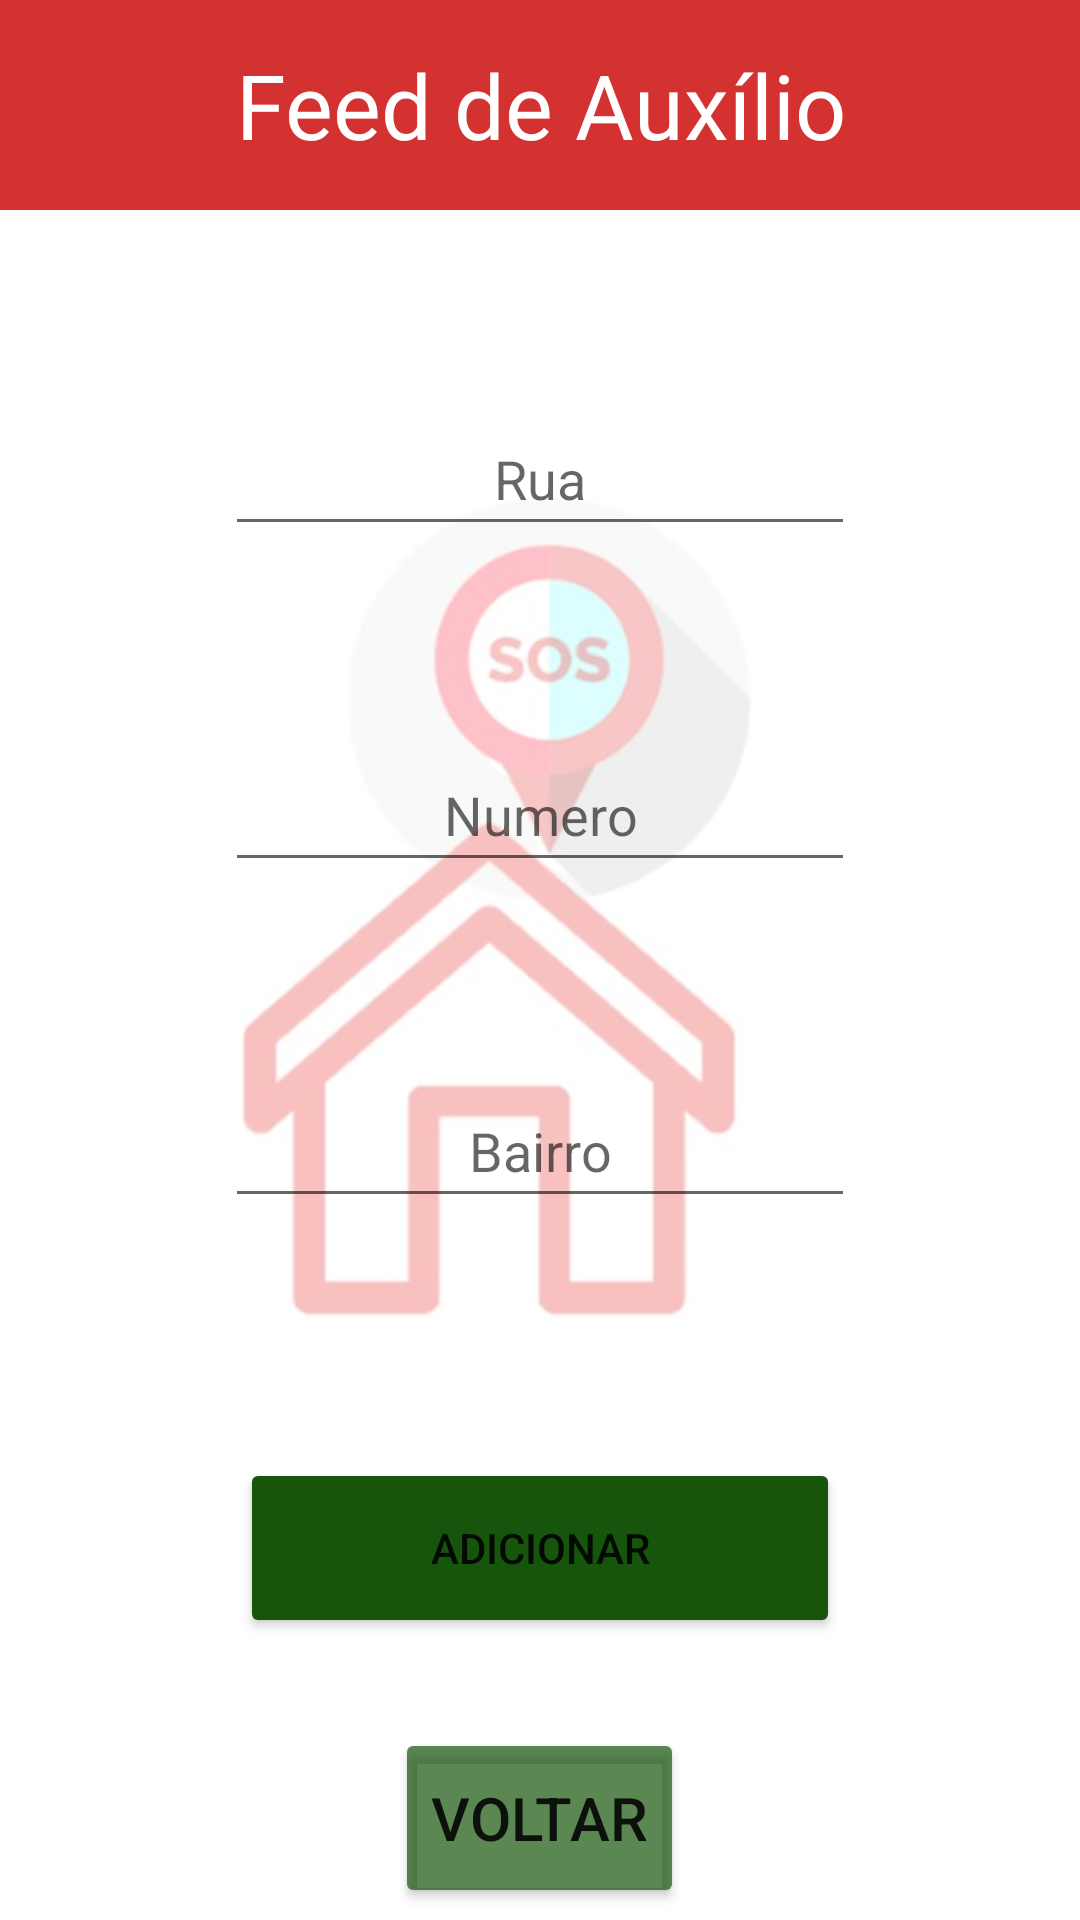

The Android layout XML behind this screen, and the referenced resources:
<!-- AndroidManifest.xml: application theme Theme.AppAcolhimento2 -->
<!-- res/layout/sugestao_com_feed.xml -->
<?xml version="1.0" encoding="utf-8"?>
<LinearLayout
    xmlns:android="http://schemas.android.com/apk/res/android"
    xmlns:app="http://schemas.android.com/apk/res-auto"
    xmlns:tools="http://schemas.android.com/tools"
    android:layout_width="match_parent"
    android:layout_height="match_parent"
    android:orientation="vertical"
    android:layout_margin="16dp"
    android:background="@drawable/logocentromaior"
    tools:context=".FeedComSugestao">

    <TextView
        android:layout_width="match_parent"
        android:layout_height="70dp"
        android:gravity="center"
        android:text="Feed de Auxílio"
        android:textSize="30dp"
        android:background="#D8CD0C0C"
        android:textColor="#FFFFFF"/>

    <EditText
        android:id="@+id/editTextRua"
        android:layout_width="wrap_content"
        android:layout_height="wrap_content"
        android:layout_marginTop="64dp"
        android:ems="10"
        android:hint="Rua"
        android:inputType="textPersonName"
        android:minHeight="48dp"
        android:textAlignment="center"
        android:layout_gravity="center"
        app:layout_constraintEnd_toEndOf="parent"
        app:layout_constraintHorizontal_bias="0.5"
        app:layout_constraintStart_toStartOf="parent"
        app:layout_constraintTop_toBottomOf="@+id/editTextBairro" />

    <EditText
        android:id="@+id/editTextNumero"
        android:layout_width="wrap_content"
        android:layout_height="wrap_content"
        android:layout_marginTop="64dp"
        android:ems="10"
        android:hint="Numero"
        android:inputType="textPersonName"
        android:minHeight="48dp"
        android:textAlignment="center"
        android:layout_gravity="center"
        app:layout_constraintEnd_toEndOf="parent"
        app:layout_constraintHorizontal_bias="0.5"
        app:layout_constraintStart_toStartOf="parent"
        app:layout_constraintTop_toBottomOf="@+id/editTextRua" />

    <EditText
        android:id="@+id/editTextBairro"
        android:layout_width="wrap_content"
        android:layout_height="wrap_content"
        android:layout_marginTop="64dp"
        android:ems="10"
        android:hint="Bairro"
        android:inputType="textPersonName"
        android:minHeight="48dp"
        android:textAlignment="center"
        android:layout_gravity="center"
        app:layout_constraintEnd_toEndOf="parent"
        app:layout_constraintHorizontal_bias="0.497"
        app:layout_constraintStart_toStartOf="parent"
        app:layout_constraintTop_toTopOf="parent" />



    <Button
        android:id="@+id/buttonAdd"
        android:layout_width="200dp"
        android:layout_height="60dp"
        android:backgroundTint="#16550B"
        android:layout_gravity="center"
        android:text="adicionar"
        android:layout_marginTop="80dp"
        app:layout_constraintBottom_toBottomOf="parent"
        app:layout_constraintEnd_toEndOf="parent"
        tools:ignore="SpeakableTextPresentCheck" />
    <Button
        android:id="@+id/buttonVoltar2"
        android:layout_width="wrap_content"
        android:layout_height="60dp"
        android:layout_marginTop="30dp"
        android:backgroundTint="#B316550B"
        android:text="Voltar"
        android:textAlignment="center"
        android:layout_gravity="center"
        android:textSize="20sp"
        app:layout_constraintBottom_toBottomOf="parent"
        app:layout_constraintEnd_toEndOf="parent"
        app:layout_constraintStart_toStartOf="parent" />



</LinearLayout>
<!-- resources referenced by this layout -->
<resources>
  <!-- drawable logocentromaior: jpeg bitmap (drawable, 21497 bytes) -->
  <style name="Theme.AppAcolhimento2" parent="Theme.MaterialComponents.DayNight.DarkActionBar">
          
          <item name="colorPrimary">@color/purple_500</item>
          <item name="colorPrimaryVariant">@color/purple_700</item>
          <item name="colorOnPrimary">@color/white</item>
          
          <item name="colorSecondary">@color/teal_200</item>
          <item name="colorSecondaryVariant">@color/teal_700</item>
          <item name="colorOnSecondary">@color/black</item>
          
          <item name="android:statusBarColor" tools:targetApi="l">?attr/colorPrimaryVariant</item>
          
      </style>
  <!-- not gathered from this repository: default colours our renderer supplied (Android Studio template values) -->
  <color name="purple_500">#FF6200EE</color>
  <color name="purple_700">#FF3700B3</color>
  <color name="teal_200">#FF03DAC5</color>
  <color name="teal_700">#FF018786</color>
  <color name="black">#FF000000</color>
  <color name="white">#FFFFFFFF</color>
</resources>
